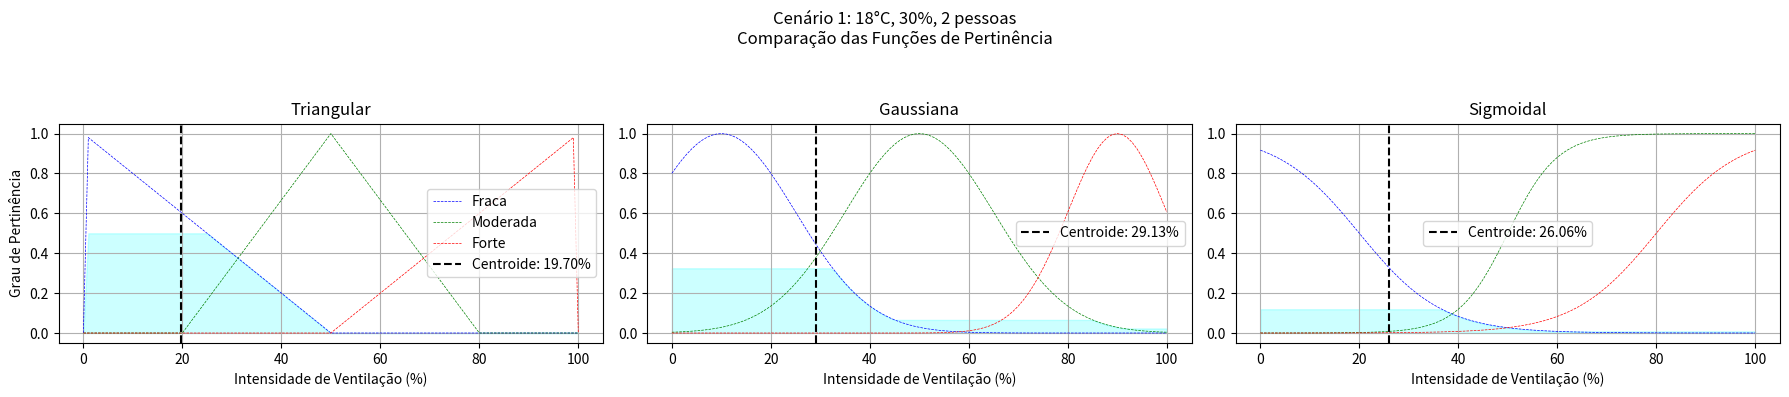
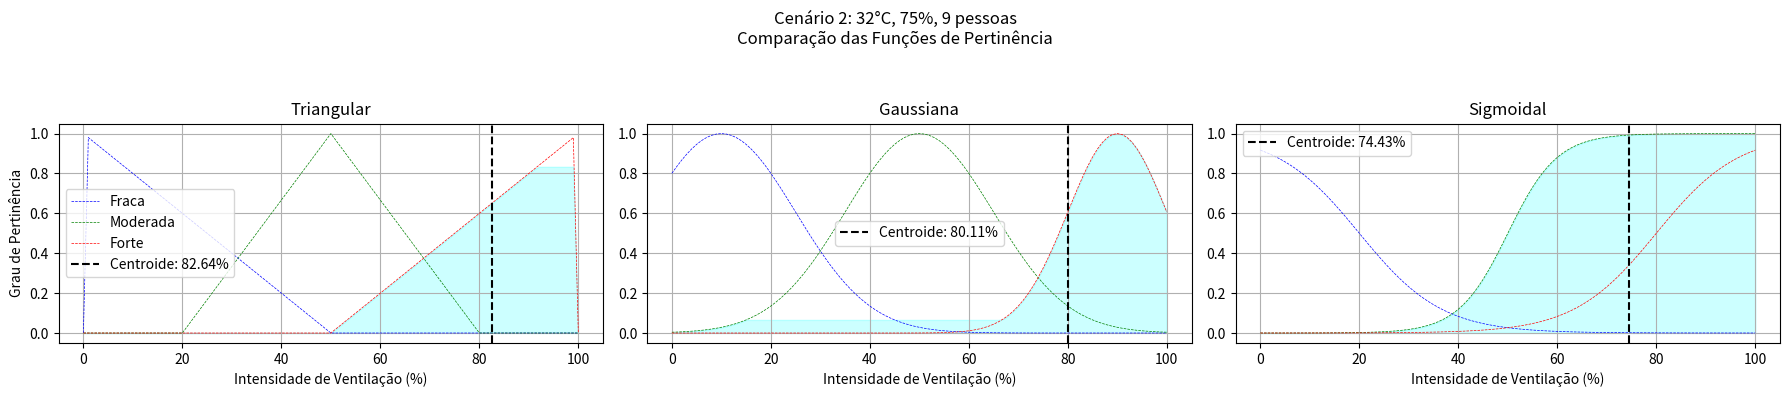
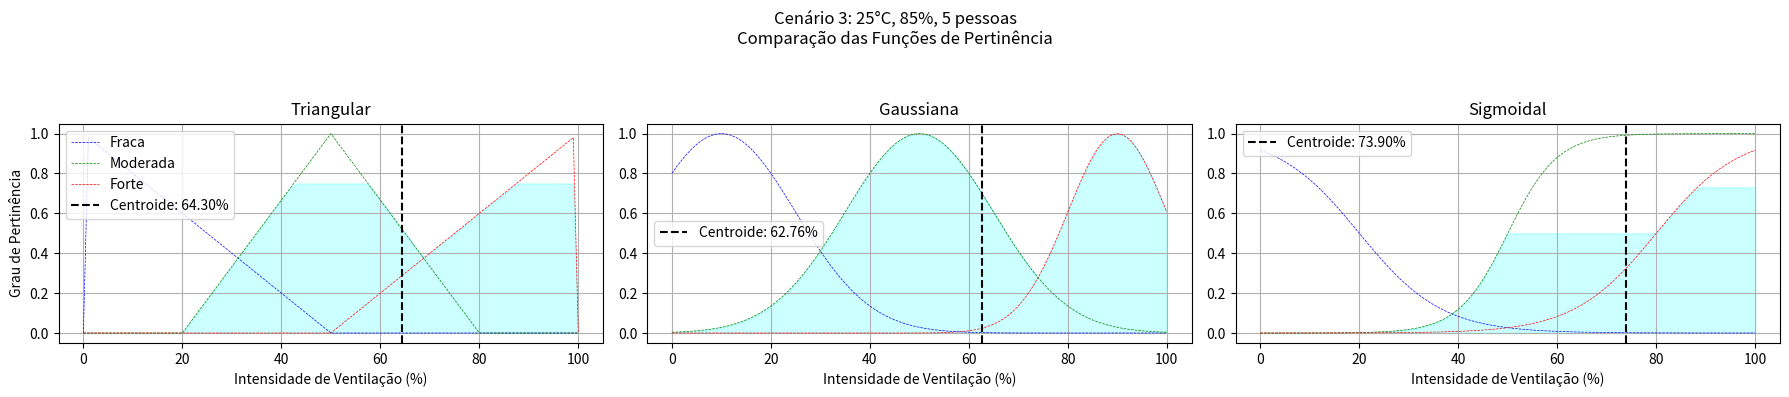
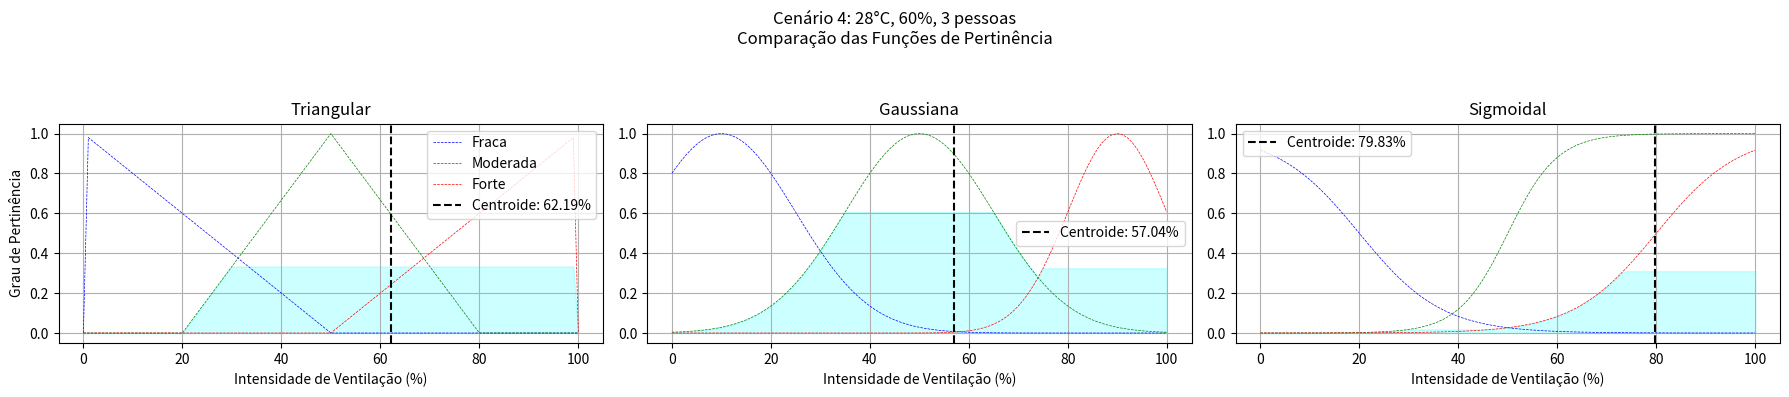
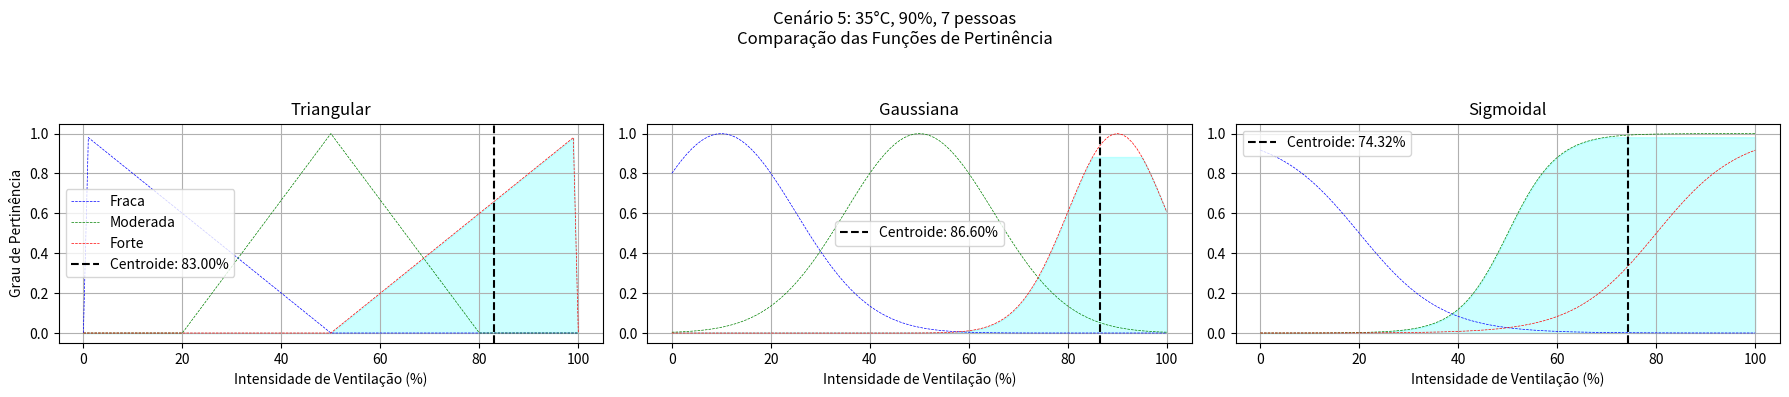

Recreate these plots in Python, in order.
import numpy as np
import matplotlib.pyplot as plt

# =============================================
# 1. Definição das funções de pertinência
# =============================================

def triangular(x, params):
    a, b, c = params
    y = np.zeros(len(x))
    for i in range(len(x)):
        if x[i] <= a or x[i] >= c:
            y[i] = 0
        elif a < x[i] <= b:
            y[i] = (x[i] - a) / (b - a)
        elif b < x[i] < c:
            y[i] = (c - x[i]) / (c - b)
    return y

def gaussian(x, params):
    mean, sigma = params
    return np.exp(-((x - mean) ** 2) / (2 * sigma ** 2))

def sigmoidal(x, params):
    a, c = params
    return 1 / (1 + np.exp(-a * (x - c)))

# =============================================
# 2. Universos de discurso
# =============================================

temperature = np.arange(0, 51, 1)
humidity = np.arange(0, 101, 1)
people = np.arange(0, 11, 1)
ventilation = np.arange(0, 101, 1)

# =============================================
# 3. Parâmetros dos conjuntos fuzzy para cada tipo
# =============================================

# Temperatura
tri_temp = [
    [0, 15, 25],   # low
    [20, 25, 30],  # mid
    [25, 35, 50]   # high
]
gau_temp = [
    [10, 6],       # low (mean, sigma)
    [25, 3],       # mid
    [40, 8]        # high
]
sig_temp = [
    [-0.4, 15],    # low (a, c)
    [0.4, 30],     # high
    [2, 25],       # mid (usando sigmoidal para simular o "meio")
]

# Umidade
tri_hum = [
    [0, 20, 50],   # low
    [30, 50, 70],  # mid
    [50, 80, 100]  # high
]
gau_hum = [
    [15, 10],      # low
    [50, 10],      # mid
    [85, 10]       # high
]
sig_hum = [
    [-0.2, 20],    # low
    [0.2, 80],     # high
    [2, 50],       # mid
]

# Pessoas
tri_pess = [
    [0, 0, 4],     # few
    [2, 5, 8],     # some
    [6, 10, 10]    # many
]
gau_pess = [
    [1, 2],        # few
    [5, 2],        # some
    [9, 1.5]       # many
]
sig_pess = [
    [-2, 2],       # few
    [2, 8],        # many
    [2, 5],        # some
]

# Ventilação
tri_vent = [
    [0, 0, 50],    # low
    [20, 50, 80],  # mid
    [50, 100, 100] # high
]
gau_vent = [
    [10, 15],      # low
    [50, 15],      # mid
    [90, 10]       # high
]
sig_vent = [
    [-0.12, 20],   # low
    [0.12, 80],    # high
    [0.2, 50],     # mid
]

# =============================================
# 4. Regras fuzzy (Mamdani)
# =============================================

rules = [
    {'input': ['low', 'low', 'few'], 'output': 'low', 'op': 'and'},
    {'input': ['mid', 'mid', 'some'], 'output': 'mid', 'op': 'and'},
    {'input': ['high', 'high', 'many'], 'output': 'high', 'op': 'or'},
    {'input': ['mid', 'high', None], 'output': 'mid', 'op': 'and'},
    {'input': ['high', 'mid', None], 'output': 'high', 'op': 'and'}
]

# =============================================
# 5. Funções para inferência fuzzy manual
# =============================================

def fuzzify(value, universe, sets):
    idx = np.where(universe == value)[0][0]
    return {name: sets[name][idx] for name in sets}

def evaluate_rule(rule, membership):
    operands = []
    for i, var in enumerate(['temp', 'hum', 'people']):
        if rule['input'][i]:
            operands.append(membership[var][rule['input'][i]])
    if rule['op'] == 'and':
        return min(operands)
    else:  # 'or'
        return max(operands)

def aggregate_outputs(activated_rules, output_sets):
    aggregated = np.zeros(len(ventilation))
    for rule in activated_rules:
        output_set = output_sets[rule['output']]
        clipped = np.fmin(rule['strength'], output_set)
        aggregated = np.fmax(aggregated, clipped)
    return aggregated

def defuzzify(aggregated):
    sum_moment = np.sum(ventilation * aggregated)
    sum_area = np.sum(aggregated)
    return sum_moment / sum_area if sum_area != 0 else 0

# =============================================
# 6. Função para gerar os conjuntos de pertinência
# =============================================

def build_sets(tipo):
    if tipo == 'triangular':
        temp_sets = {
            'low': triangular(temperature, tri_temp[0]),
            'mid': triangular(temperature, tri_temp[1]),
            'high': triangular(temperature, tri_temp[2])
        }
        hum_sets = {
            'low': triangular(humidity, tri_hum[0]),
            'mid': triangular(humidity, tri_hum[1]),
            'high': triangular(humidity, tri_hum[2])
        }
        pess_sets = {
            'few': triangular(people, tri_pess[0]),
            'some': triangular(people, tri_pess[1]),
            'many': triangular(people, tri_pess[2])
        }
        vent_sets = {
            'low': triangular(ventilation, tri_vent[0]),
            'mid': triangular(ventilation, tri_vent[1]),
            'high': triangular(ventilation, tri_vent[2])
        }
    elif tipo == 'gaussian':
        temp_sets = {
            'low': gaussian(temperature, gau_temp[0]),
            'mid': gaussian(temperature, gau_temp[1]),
            'high': gaussian(temperature, gau_temp[2])
        }
        hum_sets = {
            'low': gaussian(humidity, gau_hum[0]),
            'mid': gaussian(humidity, gau_hum[1]),
            'high': gaussian(humidity, gau_hum[2])
        }
        pess_sets = {
            'few': gaussian(people, gau_pess[0]),
            'some': gaussian(people, gau_pess[1]),
            'many': gaussian(people, gau_pess[2])
        }
        vent_sets = {
            'low': gaussian(ventilation, gau_vent[0]),
            'mid': gaussian(ventilation, gau_vent[1]),
            'high': gaussian(ventilation, gau_vent[2])
        }
    elif tipo == 'sigmoidal':
        temp_sets = {
            'low': sigmoidal(temperature, sig_temp[0]),
            'mid': sigmoidal(temperature, sig_temp[2]),
            'high': sigmoidal(temperature, sig_temp[1])
        }
        hum_sets = {
            'low': sigmoidal(humidity, sig_hum[0]),
            'mid': sigmoidal(humidity, sig_hum[2]),
            'high': sigmoidal(humidity, sig_hum[1])
        }
        pess_sets = {
            'few': sigmoidal(people, sig_pess[0]),
            'some': sigmoidal(people, sig_pess[2]),
            'many': sigmoidal(people, sig_pess[1])
        }
        vent_sets = {
            'low': sigmoidal(ventilation, sig_vent[0]),
            'mid': sigmoidal(ventilation, sig_vent[2]),
            'high': sigmoidal(ventilation, sig_vent[1])
        }
    return temp_sets, hum_sets, pess_sets, vent_sets

# =============================================
# 7. Plot
# =============================================

def simulate_and_plot(temp, hum, ppl, tipo):
    temp_sets, hum_sets, pess_sets, vent_sets = build_sets(tipo)
    membership = {
        'temp': fuzzify(temp, temperature, temp_sets),
        'hum': fuzzify(hum, humidity, hum_sets),
        'people': fuzzify(ppl, people, pess_sets)
    }
    # Avaliação das regras
    activated_rules = []
    for rule in rules:
        strength = evaluate_rule(rule, membership)
        if strength > 0:
            activated_rules.append({'output': rule['output'], 'strength': strength})
    # Agregação
    aggregated = aggregate_outputs(activated_rules, vent_sets)
    # Defuzzificação
    output = defuzzify(aggregated)
    # Plot
    plt.plot(ventilation, vent_sets['low'], 'b--', linewidth=0.5, label='Fraca' if tipo == 'triangular' else None)
    plt.plot(ventilation, vent_sets['mid'], 'g--', linewidth=0.5, label='Moderada' if tipo == 'triangular' else None)
    plt.plot(ventilation, vent_sets['high'], 'r--', linewidth=0.5, label='Forte' if tipo == 'triangular' else None)
    plt.fill_between(ventilation, aggregated, alpha=0.2, color='cyan')
    plt.axvline(x=output, color='k', linestyle='--', label=f'Centroide: {output:.2f}%')
    return output

# =============================================
# 8. Teste 
# =============================================

scenarios = [
    (18, 30, 2),  # Frio e seco com poucas pessoas
    (32, 75, 9),  # Quente e úmido com muitas pessoas
    (25, 85, 5),  # Temperatura média e umidade alta
    (28, 60, 3),  # Levemente quente com umidade média
    (35, 90, 7)   # Muito quente e úmido
]

tipos = ['triangular', 'gaussian', 'sigmoidal']
nomes = {'triangular': 'Triangular', 'gaussian': 'Gaussiana', 'sigmoidal': 'Sigmoidal'}

print("=" * 50)
print("Sistema de Controle Fuzzy de Ventilação")
print("=" * 50)

for idx, (temp, hum, ppl) in enumerate(scenarios):
    plt.figure(figsize=(18, 4))
    saidas = []
    for i, tipo in enumerate(tipos):
        plt.subplot(1, 3, i+1)
        out = simulate_and_plot(temp, hum, ppl, tipo)
        saidas.append(out)
        plt.title(f"{nomes[tipo]}")
        plt.xlabel('Intensidade de Ventilação (%)')
        if i == 0:
            plt.ylabel('Grau de Pertinência')
        plt.grid(True)
        plt.legend()
    plt.suptitle(f'Cenário {idx+1}: {temp}°C, {hum}%, {ppl} pessoas\nComparação das Funções de Pertinência')
    plt.tight_layout(rect=[0, 0, 1, 0.92])
    plt.show()
    print(f"\nCenário: {temp}°C | {hum}% | {ppl} pessoas")
    print(f"-> Triangular: {saidas[0]:.2f}% | Gaussiana: {saidas[1]:.2f}% | Sigmoidal: {saidas[2]:.2f}%")
    print("-" * 50)
